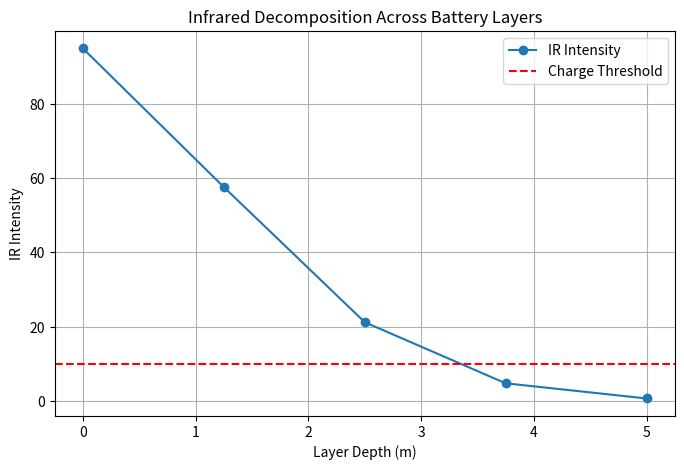

Reproduce this figure in Python.
import numpy as np
import matplotlib.pyplot as plt

# Battery Parameters
num_layers = 5  # Define total quartz layers
layer_length = 1.0  # meters
fiber_optic_efficiency = 0.95  # Infrared transmission efficiency
initial_ir_intensity = 100  # Arbitrary pulse strength (normalized)

# Infrared Decomposition Function
def infrared_decay(depth, doping_concentration, fiber_efficiency):
    return initial_ir_intensity * np.exp(-doping_concentration * depth) * fiber_efficiency

# Simulating Charge Propagation Across Layers
layer_positions = np.linspace(0, num_layers * layer_length, num_layers)
doping_levels = np.linspace(0.2, 1.0, num_layers)  # 0.2% to 1% doping concentration
charge_activation_threshold = 10  # Minimum IR intensity required for charge cycle

ir_intensity_levels = [
    infrared_decay(depth, doping_levels[i], fiber_optic_efficiency)
    for i, depth in enumerate(layer_positions)
]

# Plotting Infrared Decomposition
plt.figure(figsize=(8, 5))
plt.plot(layer_positions, ir_intensity_levels, marker="o", label="IR Intensity")
plt.axhline(y=charge_activation_threshold, color="r", linestyle="--", label="Charge Threshold")
plt.xlabel("Layer Depth (m)")
plt.ylabel("IR Intensity")
plt.title("Infrared Decomposition Across Battery Layers")
plt.legend()
plt.grid()
plt.show()
